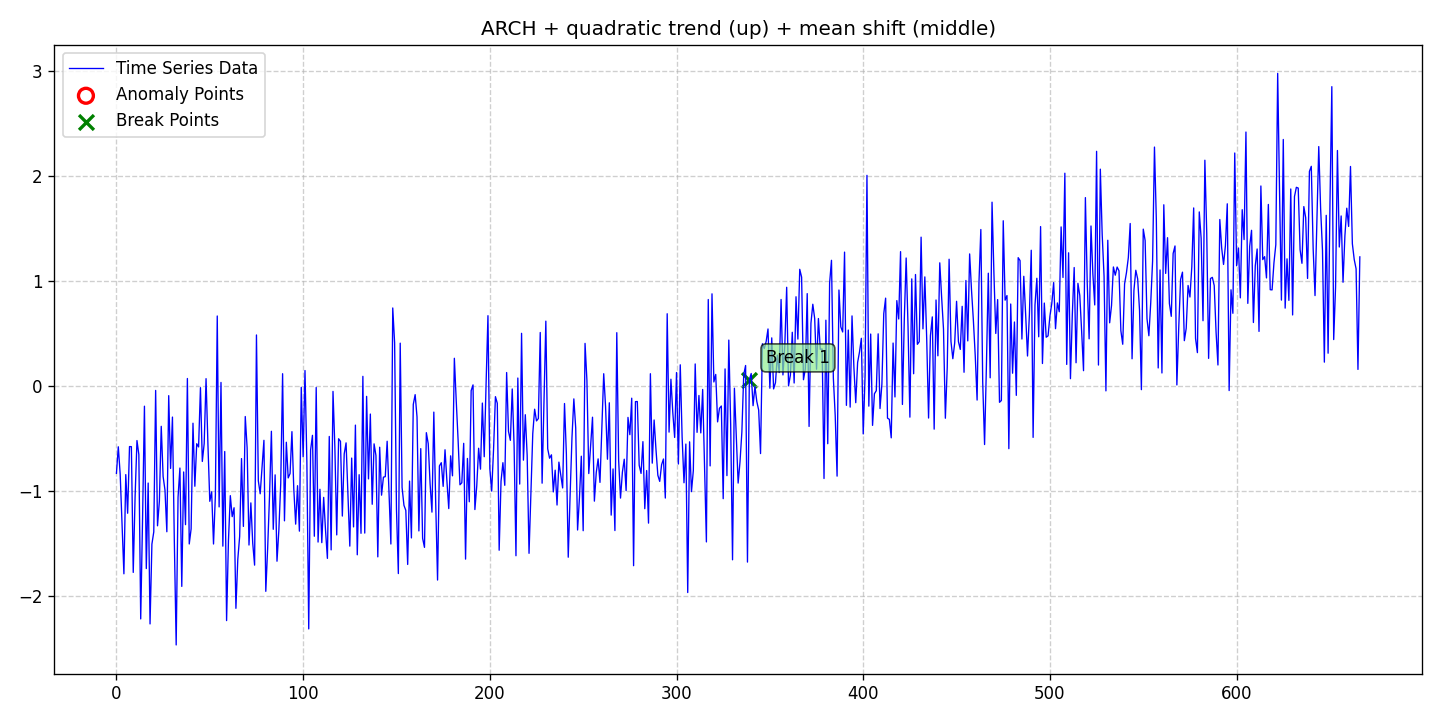

Data behind this chart, as committed beside it:
date, data, stationary, det_lin_up, det_lin_down, det_quad, det_cubic, det_exp, det_damped, stoc_trend, volatility, single_seas, multiple_seas, point_anom_single, point_anom_multi, collect_anom, context_anom, mean_shift, var_shift, trend_shift, point_anom_count, point_anom_location, point_anom_point, collect_anom_count
2020-01-01, -0.833, 0, 0, 0, 1, 0, 0, 0, 0, 1, 0, 0, 0, 0, 0, 0, 1, 0, 0, 0, none, , 0
2020-01-02, -0.58, 0, 0, 0, 1, 0, 0, 0, 0, 1, 0, 0, 0, 0, 0, 0, 1, 0, 0, 0, none, , 0
2020-01-03, -0.8393, 0, 0, 0, 1, 0, 0, 0, 0, 1, 0, 0, 0, 0, 0, 0, 1, 0, 0, 0, none, , 0
2020-01-04, -1.311, 0, 0, 0, 1, 0, 0, 0, 0, 1, 0, 0, 0, 0, 0, 0, 1, 0, 0, 0, none, , 0
2020-01-05, -1.791, 0, 0, 0, 1, 0, 0, 0, 0, 1, 0, 0, 0, 0, 0, 0, 1, 0, 0, 0, none, , 0
2020-01-06, -0.845, 0, 0, 0, 1, 0, 0, 0, 0, 1, 0, 0, 0, 0, 0, 0, 1, 0, 0, 0, none, , 0
2020-01-07, -1.214, 0, 0, 0, 1, 0, 0, 0, 0, 1, 0, 0, 0, 0, 0, 0, 1, 0, 0, 0, none, , 0
2020-01-08, -0.5778, 0, 0, 0, 1, 0, 0, 0, 0, 1, 0, 0, 0, 0, 0, 0, 1, 0, 0, 0, none, , 0
2020-01-09, -0.5786, 0, 0, 0, 1, 0, 0, 0, 0, 1, 0, 0, 0, 0, 0, 0, 1, 0, 0, 0, none, , 0
2020-01-10, -1.778, 0, 0, 0, 1, 0, 0, 0, 0, 1, 0, 0, 0, 0, 0, 0, 1, 0, 0, 0, none, , 0
2020-01-11, -1.051, 0, 0, 0, 1, 0, 0, 0, 0, 1, 0, 0, 0, 0, 0, 0, 1, 0, 0, 0, none, , 0
2020-01-12, -0.5204, 0, 0, 0, 1, 0, 0, 0, 0, 1, 0, 0, 0, 0, 0, 0, 1, 0, 0, 0, none, , 0
2020-01-13, -0.6539, 0, 0, 0, 1, 0, 0, 0, 0, 1, 0, 0, 0, 0, 0, 0, 1, 0, 0, 0, none, , 0
2020-01-14, -2.221, 0, 0, 0, 1, 0, 0, 0, 0, 1, 0, 0, 0, 0, 0, 0, 1, 0, 0, 0, none, , 0
2020-01-15, -1.259, 0, 0, 0, 1, 0, 0, 0, 0, 1, 0, 0, 0, 0, 0, 0, 1, 0, 0, 0, none, , 0
2020-01-16, -0.1929, 0, 0, 0, 1, 0, 0, 0, 0, 1, 0, 0, 0, 0, 0, 0, 1, 0, 0, 0, none, , 0
2020-01-17, -1.741, 0, 0, 0, 1, 0, 0, 0, 0, 1, 0, 0, 0, 0, 0, 0, 1, 0, 0, 0, none, , 0
2020-01-18, -0.9255, 0, 0, 0, 1, 0, 0, 0, 0, 1, 0, 0, 0, 0, 0, 0, 1, 0, 0, 0, none, , 0
2020-01-19, -2.269, 0, 0, 0, 1, 0, 0, 0, 0, 1, 0, 0, 0, 0, 0, 0, 1, 0, 0, 0, none, , 0
2020-01-20, -1.508, 0, 0, 0, 1, 0, 0, 0, 0, 1, 0, 0, 0, 0, 0, 0, 1, 0, 0, 0, none, , 0
2020-01-21, -1.391, 0, 0, 0, 1, 0, 0, 0, 0, 1, 0, 0, 0, 0, 0, 0, 1, 0, 0, 0, none, , 0
2020-01-22, -0.04251, 0, 0, 0, 1, 0, 0, 0, 0, 1, 0, 0, 0, 0, 0, 0, 1, 0, 0, 0, none, , 0
2020-01-23, -1.333, 0, 0, 0, 1, 0, 0, 0, 0, 1, 0, 0, 0, 0, 0, 0, 1, 0, 0, 0, none, , 0
2020-01-24, -1.098, 0, 0, 0, 1, 0, 0, 0, 0, 1, 0, 0, 0, 0, 0, 0, 1, 0, 0, 0, none, , 0
2020-01-25, -0.3847, 0, 0, 0, 1, 0, 0, 0, 0, 1, 0, 0, 0, 0, 0, 0, 1, 0, 0, 0, none, , 0
2020-01-26, -0.8624, 0, 0, 0, 1, 0, 0, 0, 0, 1, 0, 0, 0, 0, 0, 0, 1, 0, 0, 0, none, , 0
2020-01-27, -0.9928, 0, 0, 0, 1, 0, 0, 0, 0, 1, 0, 0, 0, 0, 0, 0, 1, 0, 0, 0, none, , 0
2020-01-28, -1.39, 0, 0, 0, 1, 0, 0, 0, 0, 1, 0, 0, 0, 0, 0, 0, 1, 0, 0, 0, none, , 0
2020-01-29, -0.09233, 0, 0, 0, 1, 0, 0, 0, 0, 1, 0, 0, 0, 0, 0, 0, 1, 0, 0, 0, none, , 0
2020-01-30, -0.7862, 0, 0, 0, 1, 0, 0, 0, 0, 1, 0, 0, 0, 0, 0, 0, 1, 0, 0, 0, none, , 0
2020-01-31, -0.2966, 0, 0, 0, 1, 0, 0, 0, 0, 1, 0, 0, 0, 0, 0, 0, 1, 0, 0, 0, none, , 0
2020-02-01, -1.47, 0, 0, 0, 1, 0, 0, 0, 0, 1, 0, 0, 0, 0, 0, 0, 1, 0, 0, 0, none, , 0
2020-02-02, -2.469, 0, 0, 0, 1, 0, 0, 0, 0, 1, 0, 0, 0, 0, 0, 0, 1, 0, 0, 0, none, , 0
2020-02-03, -1.061, 0, 0, 0, 1, 0, 0, 0, 0, 1, 0, 0, 0, 0, 0, 0, 1, 0, 0, 0, none, , 0
2020-02-04, -0.7825, 0, 0, 0, 1, 0, 0, 0, 0, 1, 0, 0, 0, 0, 0, 0, 1, 0, 0, 0, none, , 0
2020-02-05, -1.911, 0, 0, 0, 1, 0, 0, 0, 0, 1, 0, 0, 0, 0, 0, 0, 1, 0, 0, 0, none, , 0
2020-02-06, -0.8199, 0, 0, 0, 1, 0, 0, 0, 0, 1, 0, 0, 0, 0, 0, 0, 1, 0, 0, 0, none, , 0
2020-02-07, -1.322, 0, 0, 0, 1, 0, 0, 0, 0, 1, 0, 0, 0, 0, 0, 0, 1, 0, 0, 0, none, , 0
2020-02-08, 0.07115, 0, 0, 0, 1, 0, 0, 0, 0, 1, 0, 0, 0, 0, 0, 0, 1, 0, 0, 0, none, , 0
2020-02-09, -1.506, 0, 0, 0, 1, 0, 0, 0, 0, 1, 0, 0, 0, 0, 0, 0, 1, 0, 0, 0, none, , 0
2020-02-10, -1.363, 0, 0, 0, 1, 0, 0, 0, 0, 1, 0, 0, 0, 0, 0, 0, 1, 0, 0, 0, none, , 0
2020-02-11, -0.3551, 0, 0, 0, 1, 0, 0, 0, 0, 1, 0, 0, 0, 0, 0, 0, 1, 0, 0, 0, none, , 0
2020-02-12, -0.956, 0, 0, 0, 1, 0, 0, 0, 0, 1, 0, 0, 0, 0, 0, 0, 1, 0, 0, 0, none, , 0
2020-02-13, -0.5505, 0, 0, 0, 1, 0, 0, 0, 0, 1, 0, 0, 0, 0, 0, 0, 1, 0, 0, 0, none, , 0
2020-02-14, -0.5813, 0, 0, 0, 1, 0, 0, 0, 0, 1, 0, 0, 0, 0, 0, 0, 1, 0, 0, 0, none, , 0
2020-02-15, -0.01624, 0, 0, 0, 1, 0, 0, 0, 0, 1, 0, 0, 0, 0, 0, 0, 1, 0, 0, 0, none, , 0
2020-02-16, -0.7197, 0, 0, 0, 1, 0, 0, 0, 0, 1, 0, 0, 0, 0, 0, 0, 1, 0, 0, 0, none, , 0
2020-02-17, -0.5495, 0, 0, 0, 1, 0, 0, 0, 0, 1, 0, 0, 0, 0, 0, 0, 1, 0, 0, 0, none, , 0
2020-02-18, 0.06964, 0, 0, 0, 1, 0, 0, 0, 0, 1, 0, 0, 0, 0, 0, 0, 1, 0, 0, 0, none, , 0
2020-02-19, -0.554, 0, 0, 0, 1, 0, 0, 0, 0, 1, 0, 0, 0, 0, 0, 0, 1, 0, 0, 0, none, , 0
2020-02-20, -1.1, 0, 0, 0, 1, 0, 0, 0, 0, 1, 0, 0, 0, 0, 0, 0, 1, 0, 0, 0, none, , 0
2020-02-21, -1.009, 0, 0, 0, 1, 0, 0, 0, 0, 1, 0, 0, 0, 0, 0, 0, 1, 0, 0, 0, none, , 0
2020-02-22, -1.507, 0, 0, 0, 1, 0, 0, 0, 0, 1, 0, 0, 0, 0, 0, 0, 1, 0, 0, 0, none, , 0
2020-02-23, -1.042, 0, 0, 0, 1, 0, 0, 0, 0, 1, 0, 0, 0, 0, 0, 0, 1, 0, 0, 0, none, , 0
2020-02-24, 0.667, 0, 0, 0, 1, 0, 0, 0, 0, 1, 0, 0, 0, 0, 0, 0, 1, 0, 0, 0, none, , 0
2020-02-25, -1.153, 0, 0, 0, 1, 0, 0, 0, 0, 1, 0, 0, 0, 0, 0, 0, 1, 0, 0, 0, none, , 0
2020-02-26, 0.03354, 0, 0, 0, 1, 0, 0, 0, 0, 1, 0, 0, 0, 0, 0, 0, 1, 0, 0, 0, none, , 0
2020-02-27, -1.527, 0, 0, 0, 1, 0, 0, 0, 0, 1, 0, 0, 0, 0, 0, 0, 1, 0, 0, 0, none, , 0
2020-02-28, -0.6248, 0, 0, 0, 1, 0, 0, 0, 0, 1, 0, 0, 0, 0, 0, 0, 1, 0, 0, 0, none, , 0
2020-02-29, -2.237, 0, 0, 0, 1, 0, 0, 0, 0, 1, 0, 0, 0, 0, 0, 0, 1, 0, 0, 0, none, , 0
... 607 more rows
